Photos from the image-classification dataset "data" in the GitHub repository marcelln2/VolcanoFinder. Its 2 classes are: not volcanoes, volcanoes.

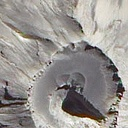
Label: volcanoes

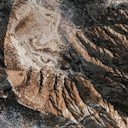
Label: not volcanoes

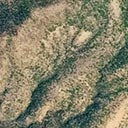
Label: volcanoes

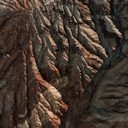
Label: not volcanoes

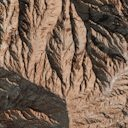
Label: not volcanoes

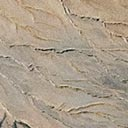
Label: volcanoes
